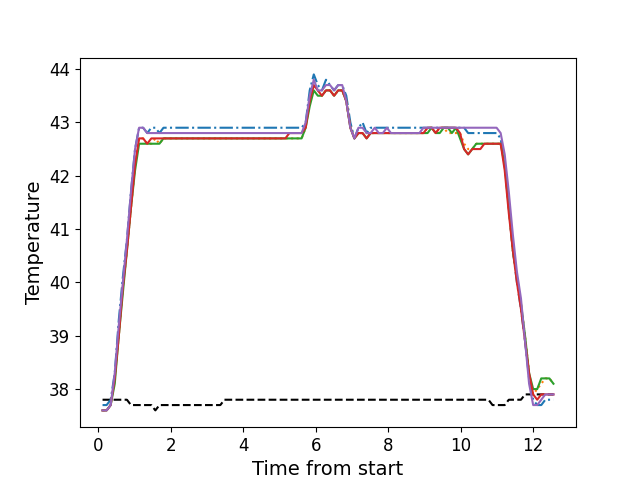

The file beside this chart, header and first rows:
, times, neutral, z1, z2, z3, z4, z5
0, 0.1218, 37.8, 37.7, 37.6, 37.6, 37.6, 37.6
1, 0.2344, 37.8, 37.7, 37.6, 37.6, 37.6, 37.6
2, 0.346, 37.8, 37.8, 37.7, 37.7, 37.7, 37.7
3, 0.4586, 37.8, 38.3, 38.2, 38.1, 38.2, 38.3
4, 0.5703, 37.8, 39.3, 39.0, 39.0, 39.0, 39.2
5, 0.6819, 37.8, 40.1, 39.9, 39.8, 39.9, 40.0
6, 0.7945, 37.8, 40.8, 40.6, 40.6, 40.6, 40.8
7, 0.9061, 37.7, 41.7, 41.4, 41.4, 41.4, 41.7
8, 1.019, 37.7, 42.5, 42.2, 42.1, 42.2, 42.5
9, 1.13, 37.7, 42.9, 42.7, 42.6, 42.7, 42.9
10, 1.243, 37.7, 42.9, 42.7, 42.6, 42.7, 42.9
11, 1.354, 37.7, 42.8, 42.6, 42.6, 42.6, 42.8
12, 1.468, 37.7, 42.9, 42.6, 42.6, 42.7, 42.8
13, 1.578, 37.6, 42.9, 42.7, 42.6, 42.7, 42.8
14, 1.691, 37.7, 42.8, 42.6, 42.6, 42.7, 42.8
15, 1.803, 37.7, 42.9, 42.7, 42.7, 42.7, 42.8
16, 1.915, 37.7, 42.9, 42.7, 42.7, 42.7, 42.8
17, 2.027, 37.7, 42.9, 42.7, 42.7, 42.7, 42.8
18, 2.139, 37.7, 42.9, 42.7, 42.7, 42.7, 42.8
19, 2.251, 37.7, 42.9, 42.7, 42.7, 42.7, 42.8
20, 2.363, 37.7, 42.9, 42.7, 42.7, 42.7, 42.8
21, 2.475, 37.7, 42.9, 42.7, 42.7, 42.7, 42.8
22, 2.587, 37.7, 42.9, 42.7, 42.7, 42.7, 42.8
23, 2.699, 37.7, 42.9, 42.7, 42.7, 42.7, 42.8
24, 2.811, 37.7, 42.9, 42.7, 42.7, 42.7, 42.8
25, 2.924, 37.7, 42.9, 42.7, 42.7, 42.7, 42.8
26, 3.035, 37.7, 42.9, 42.7, 42.7, 42.7, 42.8
27, 3.148, 37.7, 42.9, 42.7, 42.7, 42.7, 42.8
28, 3.26, 37.7, 42.9, 42.7, 42.7, 42.7, 42.8
29, 3.371, 37.7, 42.9, 42.7, 42.7, 42.7, 42.8
30, 3.484, 37.8, 42.9, 42.7, 42.7, 42.7, 42.8
31, 3.596, 37.8, 42.9, 42.7, 42.7, 42.7, 42.8
32, 3.708, 37.8, 42.9, 42.7, 42.7, 42.7, 42.8
33, 3.82, 37.8, 42.9, 42.7, 42.7, 42.7, 42.8
34, 3.932, 37.8, 42.9, 42.7, 42.7, 42.7, 42.8
35, 4.044, 37.8, 42.9, 42.7, 42.7, 42.7, 42.8
36, 4.156, 37.8, 42.9, 42.7, 42.7, 42.7, 42.8
37, 4.268, 37.8, 42.9, 42.7, 42.7, 42.7, 42.8
38, 4.381, 37.8, 42.9, 42.7, 42.7, 42.7, 42.8
39, 4.492, 37.8, 42.9, 42.7, 42.7, 42.7, 42.8
40, 4.605, 37.8, 42.9, 42.7, 42.7, 42.7, 42.8
41, 4.717, 37.8, 42.9, 42.7, 42.7, 42.7, 42.8
42, 4.828, 37.8, 42.9, 42.7, 42.7, 42.7, 42.8
43, 4.941, 37.8, 42.9, 42.7, 42.7, 42.7, 42.8
44, 5.053, 37.8, 42.9, 42.7, 42.7, 42.7, 42.8
45, 5.164, 37.8, 42.9, 42.7, 42.7, 42.7, 42.8
46, 5.277, 37.8, 42.9, 42.7, 42.7, 42.8, 42.8
47, 5.389, 37.8, 42.9, 42.7, 42.7, 42.8, 42.8
48, 5.501, 37.8, 42.9, 42.7, 42.7, 42.8, 42.8
49, 5.613, 37.8, 42.9, 42.7, 42.7, 42.8, 42.8
50, 5.725, 37.8, 43.0, 42.9, 42.9, 42.9, 43.0
51, 5.837, 37.8, 43.6, 43.4, 43.3, 43.4, 43.5
52, 5.949, 37.8, 43.9, 43.7, 43.6, 43.7, 43.8
53, 6.061, 37.8, 43.7, 43.6, 43.5, 43.6, 43.6
54, 6.174, 37.8, 43.6, 43.5, 43.5, 43.5, 43.6
55, 6.285, 37.8, 43.8, 43.6, 43.6, 43.6, 43.7
56, 6.397, 37.8, 43.7, 43.6, 43.6, 43.6, 43.7
57, 6.51, 37.8, 43.6, 43.5, 43.5, 43.5, 43.6
58, 6.621, 37.8, 43.7, 43.6, 43.6, 43.6, 43.7
59, 6.734, 37.8, 43.7, 43.6, 43.6, 43.6, 43.7
... 52 more rows
